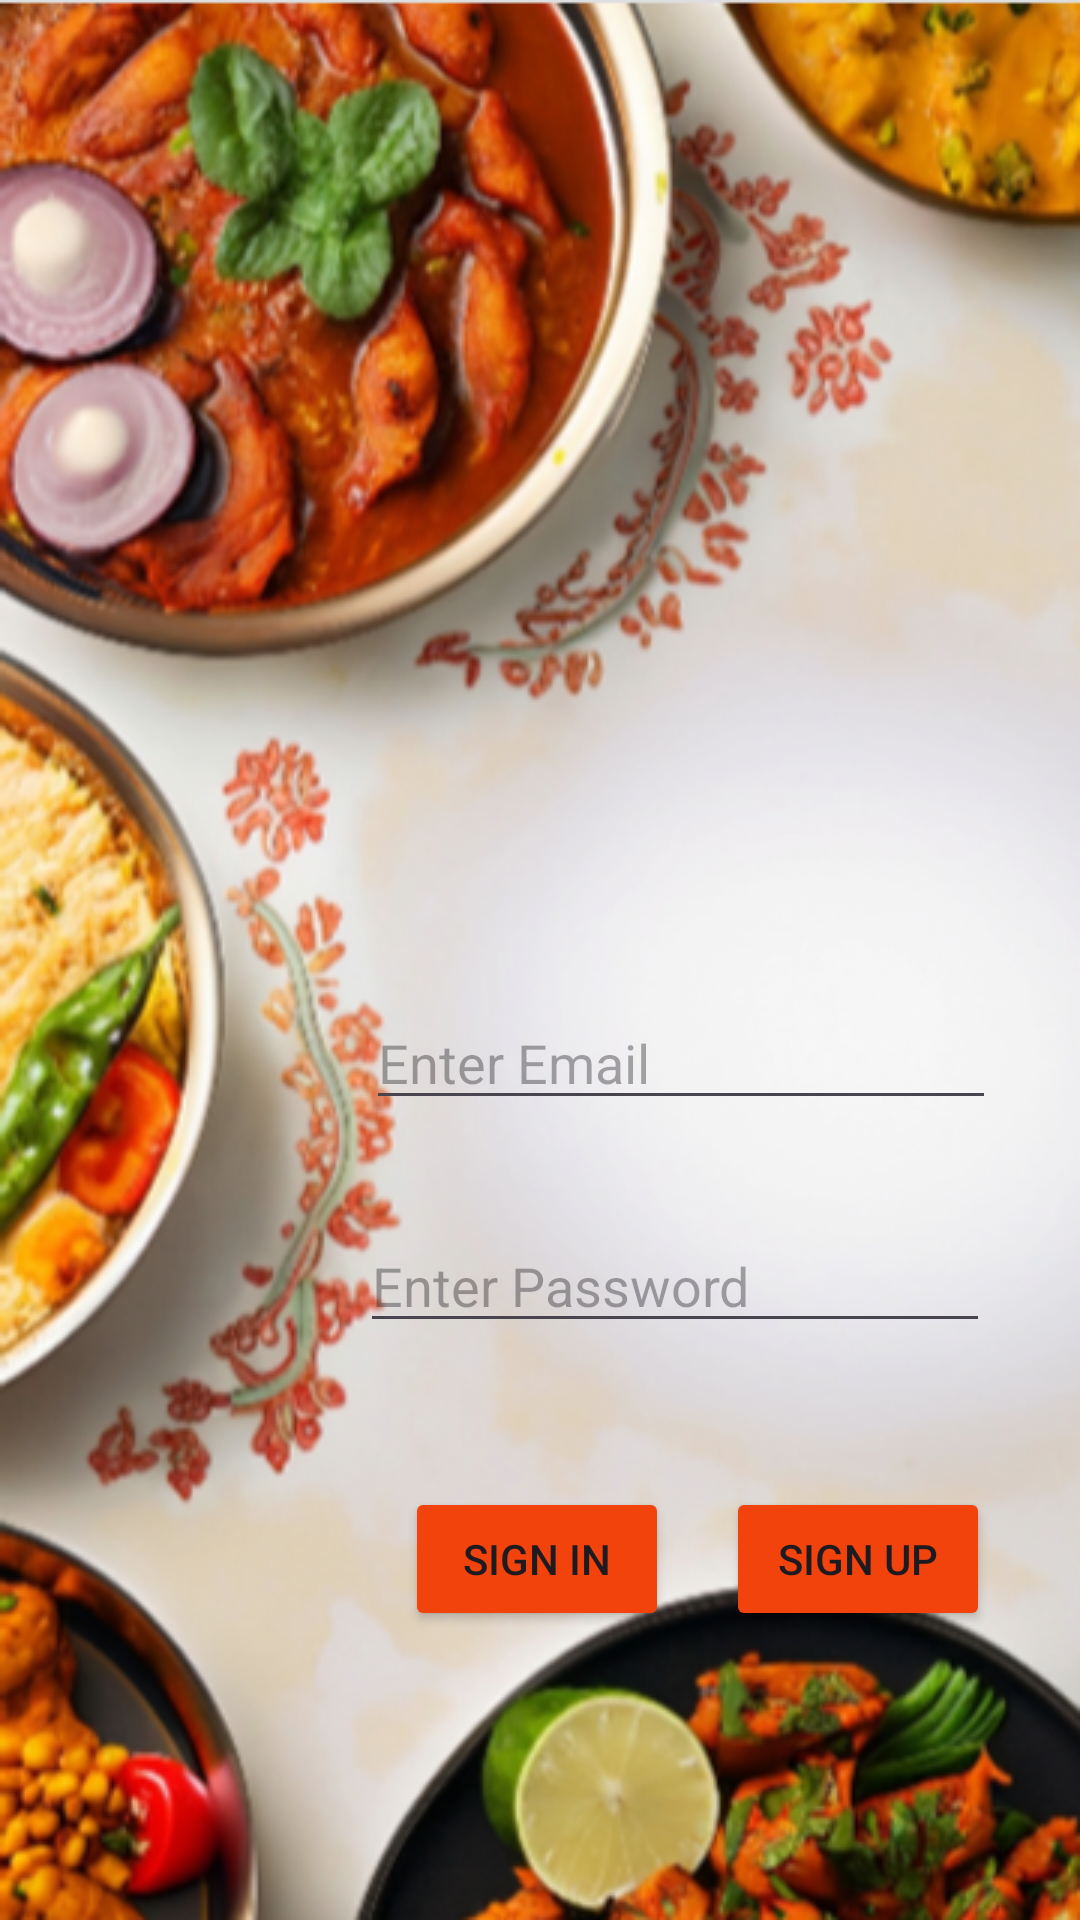

This screen was rendered from an Android layout file. Write that file and the resources it references.
<!-- AndroidManifest.xml: application theme Theme.FoodRecipeProject -->
<!-- res/layout/activity_sigin.xml -->
<?xml version="1.0" encoding="utf-8"?>
<androidx.constraintlayout.widget.ConstraintLayout xmlns:android="http://schemas.android.com/apk/res/android"
    xmlns:app="http://schemas.android.com/apk/res-auto"
    xmlns:tools="http://schemas.android.com/tools"
    android:layout_width="match_parent"
    android:layout_height="match_parent"
    tools:context=".Sigin">

    <ImageView
        android:id="@+id/imageView"
        android:layout_width="0dp"
        android:layout_height="0dp"
        app:layout_constraintBottom_toBottomOf="parent"
        app:layout_constraintEnd_toEndOf="parent"
        app:layout_constraintStart_toStartOf="parent"
        app:layout_constraintTop_toTopOf="parent"
        app:srcCompat="@drawable/foodrecipe1" />

    <Button
        android:id="@+id/signup"
        android:layout_width="wrap_content"
        android:layout_height="wrap_content"
        android:layout_marginEnd="30dp"
        android:backgroundTint="#F3430D"
        android:text="Sign Up"
        app:layout_constraintBaseline_toBaselineOf="@+id/signin"
        app:layout_constraintEnd_toEndOf="parent" />

    <Button
        android:id="@+id/signin"
        android:layout_width="wrap_content"
        android:layout_height="wrap_content"
        android:layout_marginTop="48dp"
        android:layout_marginEnd="19dp"
        android:backgroundTint="#F3430D"
        android:text="Sign in"
        app:layout_constraintEnd_toStartOf="@+id/signup"
        app:layout_constraintTop_toBottomOf="@+id/loginpassword" />

    <EditText
        android:id="@+id/email"
        android:layout_width="wrap_content"
        android:layout_height="wrap_content"
        android:layout_marginTop="332dp"
        android:layout_marginEnd="28dp"
        android:ems="10"
        android:hint="Enter Email"
        android:inputType="text"
        app:layout_constraintEnd_toEndOf="parent"
        app:layout_constraintTop_toTopOf="parent" />

    <EditText
        android:id="@+id/loginpassword"
        android:layout_width="wrap_content"
        android:layout_height="wrap_content"
        android:layout_marginTop="33dp"
        android:layout_marginEnd="30dp"
        android:ems="10"
        android:hint="Enter Password"
        android:inputType="text"
        app:layout_constraintEnd_toEndOf="parent"
        app:layout_constraintTop_toBottomOf="@+id/email" />
</androidx.constraintlayout.widget.ConstraintLayout>
<!-- resources referenced by this layout -->
<resources>
  <!-- drawable foodrecipe1: png bitmap (drawable, 396722 bytes) -->
  <style name="Theme.FoodRecipeProject" parent="Base.Theme.FoodRecipeProject" />
  <style name="Base.Theme.FoodRecipeProject" parent="Theme.Material3.DayNight.NoActionBar">
          
          <item name="colorPrimary">@color/orange</item>
      </style>
</resources>
